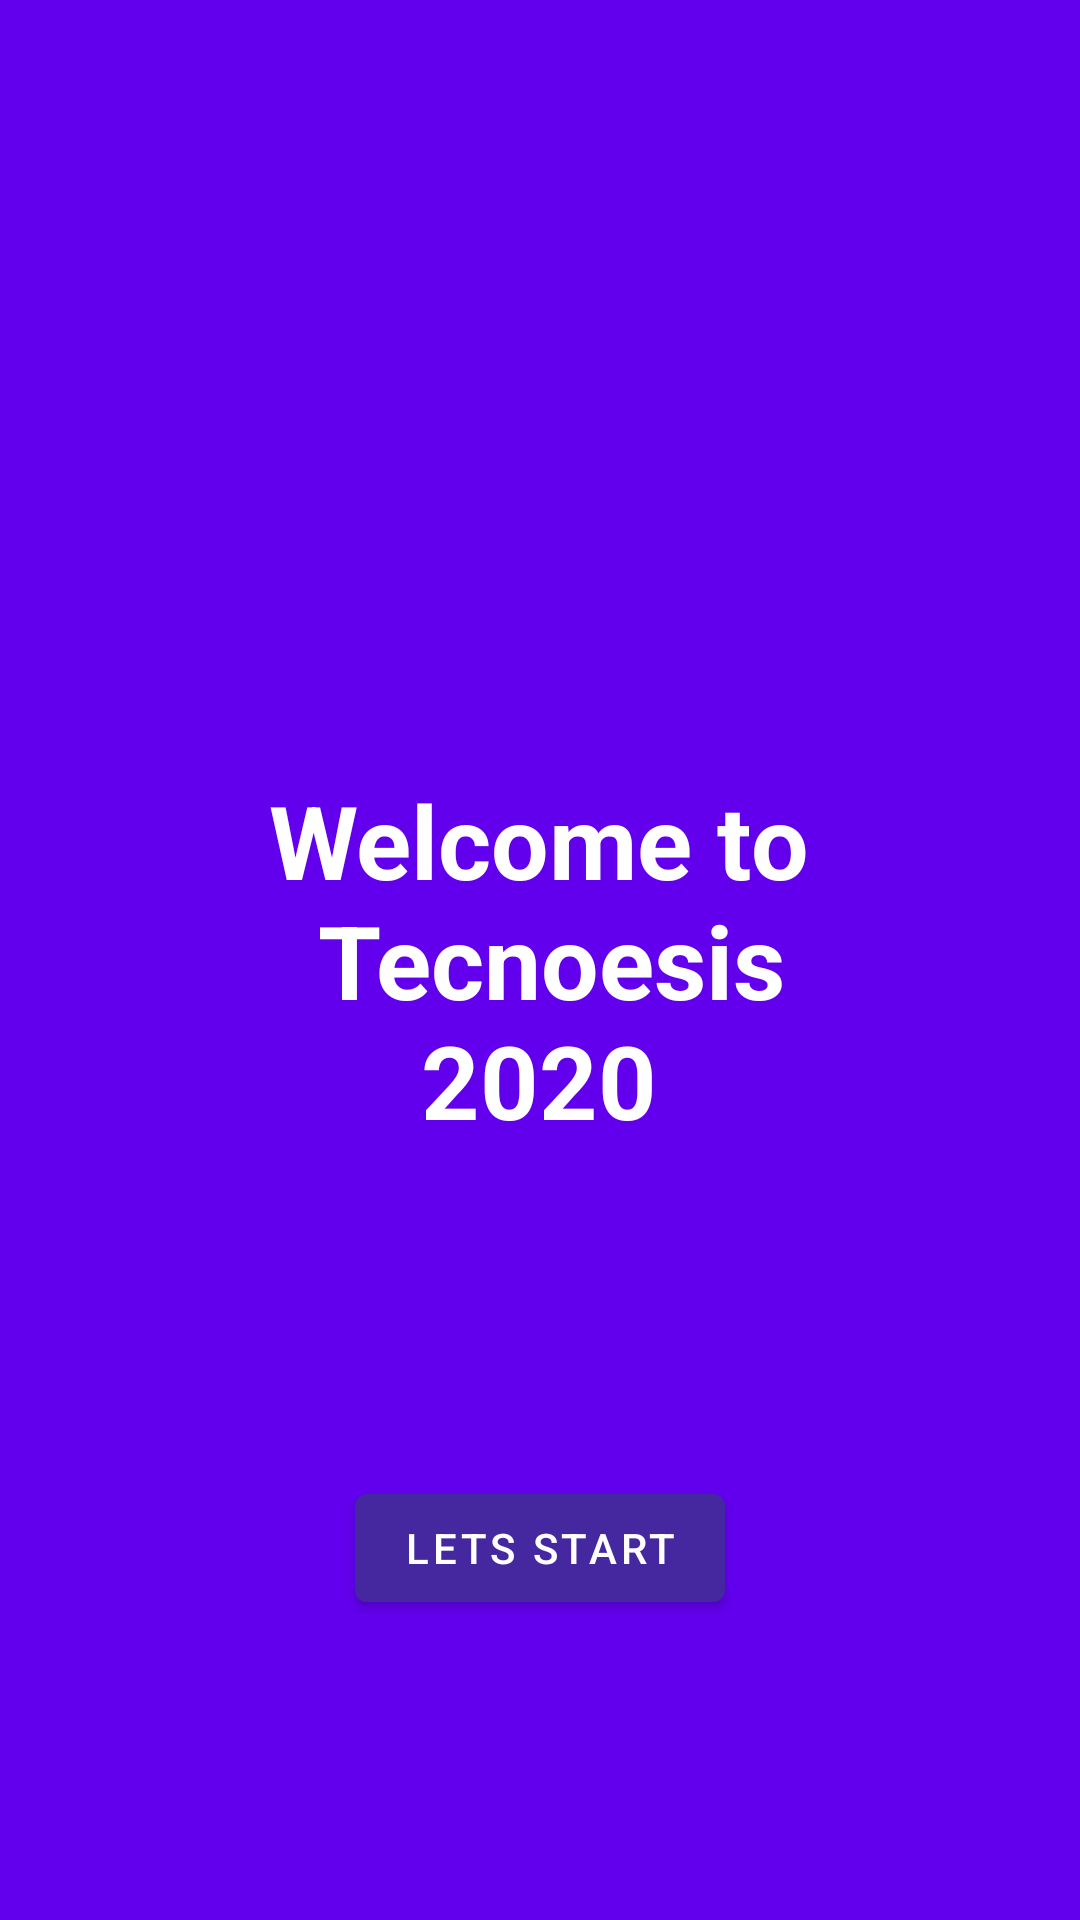

Here is an Android app screen rendered from its layout file. Give the layout XML and the strings, colors and styles it references.
<!-- AndroidManifest.xml: application theme AppTheme -->
<!-- res/layout/activity_splash.xml -->
<?xml version="1.0" encoding="utf-8"?>
<RelativeLayout xmlns:android="http://schemas.android.com/apk/res/android"
    xmlns:app="http://schemas.android.com/apk/res-auto"
    xmlns:tools="http://schemas.android.com/tools"
    android:layout_width="match_parent"
    android:layout_height="match_parent"
    tools:context=".ui.splash.SplashActivity">


    <ImageView
        android:id="@+id/act_splash_image"
        android:layout_width="match_parent"
        android:layout_height="match_parent"
        android:background="@color/design_default_color_primary"
        android:scaleType="centerCrop"
        android:tint="#6F0C0000"
        android:src="@drawable/img_splash_temp"
        />

    <TextView
        android:layout_width="wrap_content"
        android:layout_height="wrap_content"
        android:text="@string/act_spash_welcome"
        android:textColor="@color/md_white_1000"
        android:textSize="@dimen/text_size_xlarge"
        android:layout_centerInParent="true"
        android:textAlignment="center"
        android:textStyle="bold"
        />

    <com.google.android.material.button.MaterialButton
        android:id="@+id/act_splash_mbtn_next"
        android:layout_width="wrap_content"
        android:layout_height="wrap_content"
        android:layout_centerHorizontal="true"
        android:layout_alignParentBottom="true"
        android:layout_marginBottom="100dp"
        android:text="Lets Start"

        app:backgroundTint="@color/nav_home"
        />

    <ProgressBar
        android:id="@+id/act_splash_progress"
        android:layout_width="30dp"
        android:layout_height="30dp"
        android:visibility="invisible"
        android:layout_above="@id/act_splash_mbtn_next"
        android:layout_centerHorizontal="true"

        />



</RelativeLayout>
<!-- resources referenced by this layout -->
<resources>
  <color name="md_white_1000">#ffffff</color>
  <color name="nav_home">#4527a0</color>
  <dimen name="text_size_xlarge">34sp</dimen>
  <string name="act_spash_welcome">Welcome to\n Tecnoesis\n2020</string>
  <style name="AppTheme" parent="Theme.MaterialComponents.Light.NoActionBar">
          
          <item name="colorPrimary">@color/colorPrimary</item>
          <item name="colorPrimaryDark">@color/colorPrimaryDark</item>
          <item name="colorAccent">@color/colorAccent</item>
      </style>
  <color name="colorPrimary">#4A148C</color>
  <color name="colorPrimaryDark">#2C2C2E</color>
  <color name="colorAccent">#D81B60</color>
</resources>
